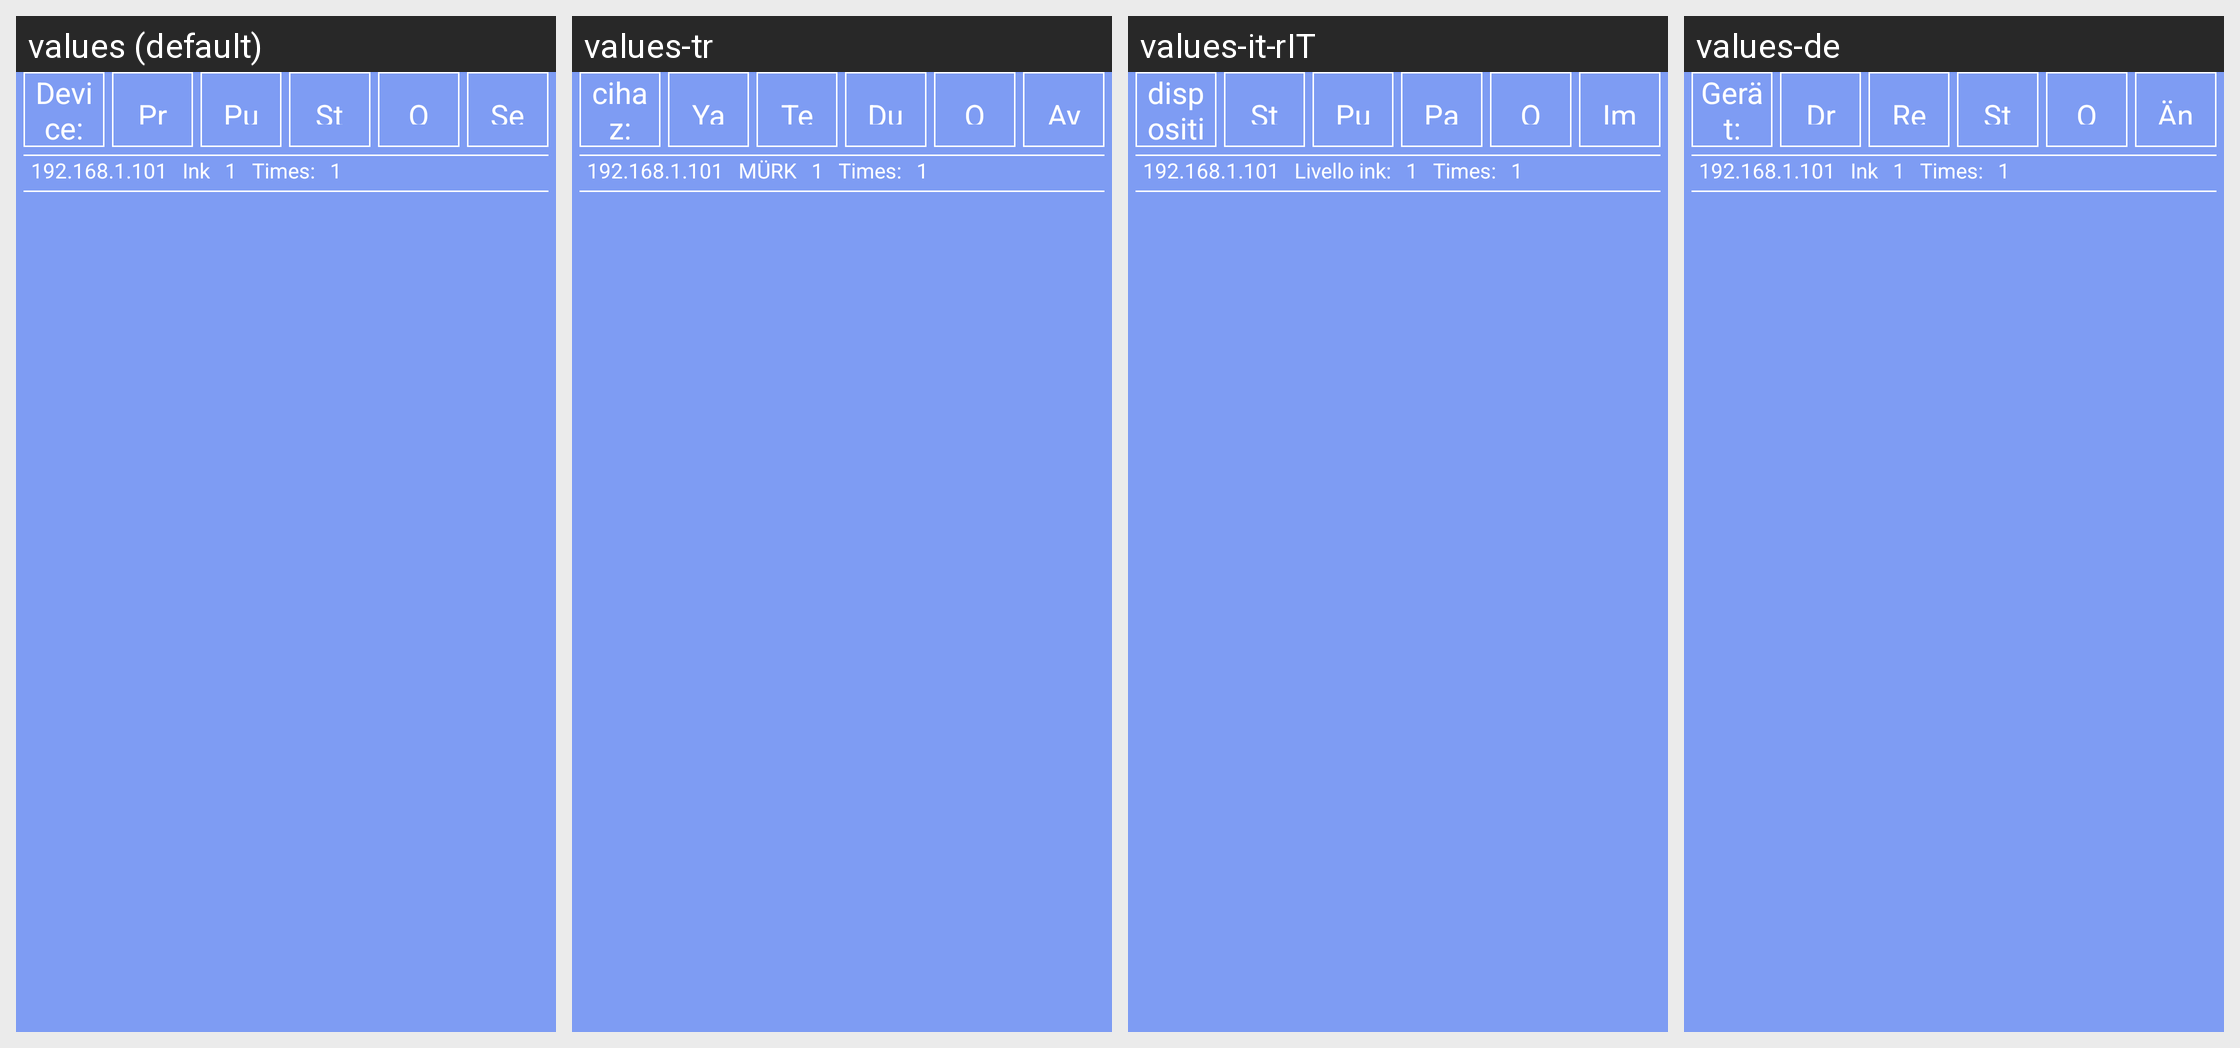

This grid shows one Android layout under several languages. Give, for every string resource on the screen, its name, the default text and each shown locale's text.
Android screen res/layout/socket_control_activity_item.xml rendered under 4 locales, left to right: values (default), values-tr, values-it-rIT, values-de. Device: Nexus 5 (rendered at 1080×1920; each locale shown at half size, 540×960, under a caption strip naming it); theme android:Theme.NoTitleBar.Fullscreen.
Other locales in the repository, not shown: values-cs-rCZ, values-es, values-fr, values-it, values-ja, values-ko, values-pt-rBR, values-pt-rPT, values-ru-rRU, values-zh, values-zh-rCN, values-zh-rTW.
Strings drawn on this screen, with the default value and each locale's value (text and hints the layout hard-codes, and strings that could not be matched under every locale, appear in the picture but are not listed):

str_net_device
  values: Device:
  values-tr: cihaz:
  values-it-rIT: dispositivo:
  values-de: Gerät:

str_net_one
  values: 1
  values-tr: 1
  values-it-rIT: 1
  values-de: 1  [not translated; the default value is used]

str_btn_print
  values: Print
  values-tr: Yazdır
  values-it-rIT: Stampa
  values-de: Drucken

str_btn_clean
  values: Purge
  values-tr: Temizle
  values-it-rIT: Pulizia
  values-de: Reinigen

str_btn_stop
  values: Stop
  values-tr: Dur
  values-it-rIT: Pausa
  values-de: Stop

str_net_query
  values: Query
  values-tr: Query  [not translated; the default value is used]
  values-it-rIT: Query  [not translated; the default value is used]
  values-de: Query  [not translated; the default value is used]

str_btn_set
  values: Set
  values-tr: Ayar
  values-it-rIT: Imposta
  values-de: Ändern

str_net_ipdefault
  values: 192.168.1.101
  values-tr: 192.168.1.101
  values-it-rIT: 192.168.1.101
  values-de: 192.168.1.101

str_net_device_ink
  values: Ink
  values-tr: MÜRK
  values-it-rIT: Livello ink:
  values-de: Ink

str_net_device_times
  values: Times:
  values-tr: Times:
  values-it-rIT: Times:
  values-de: Times:
